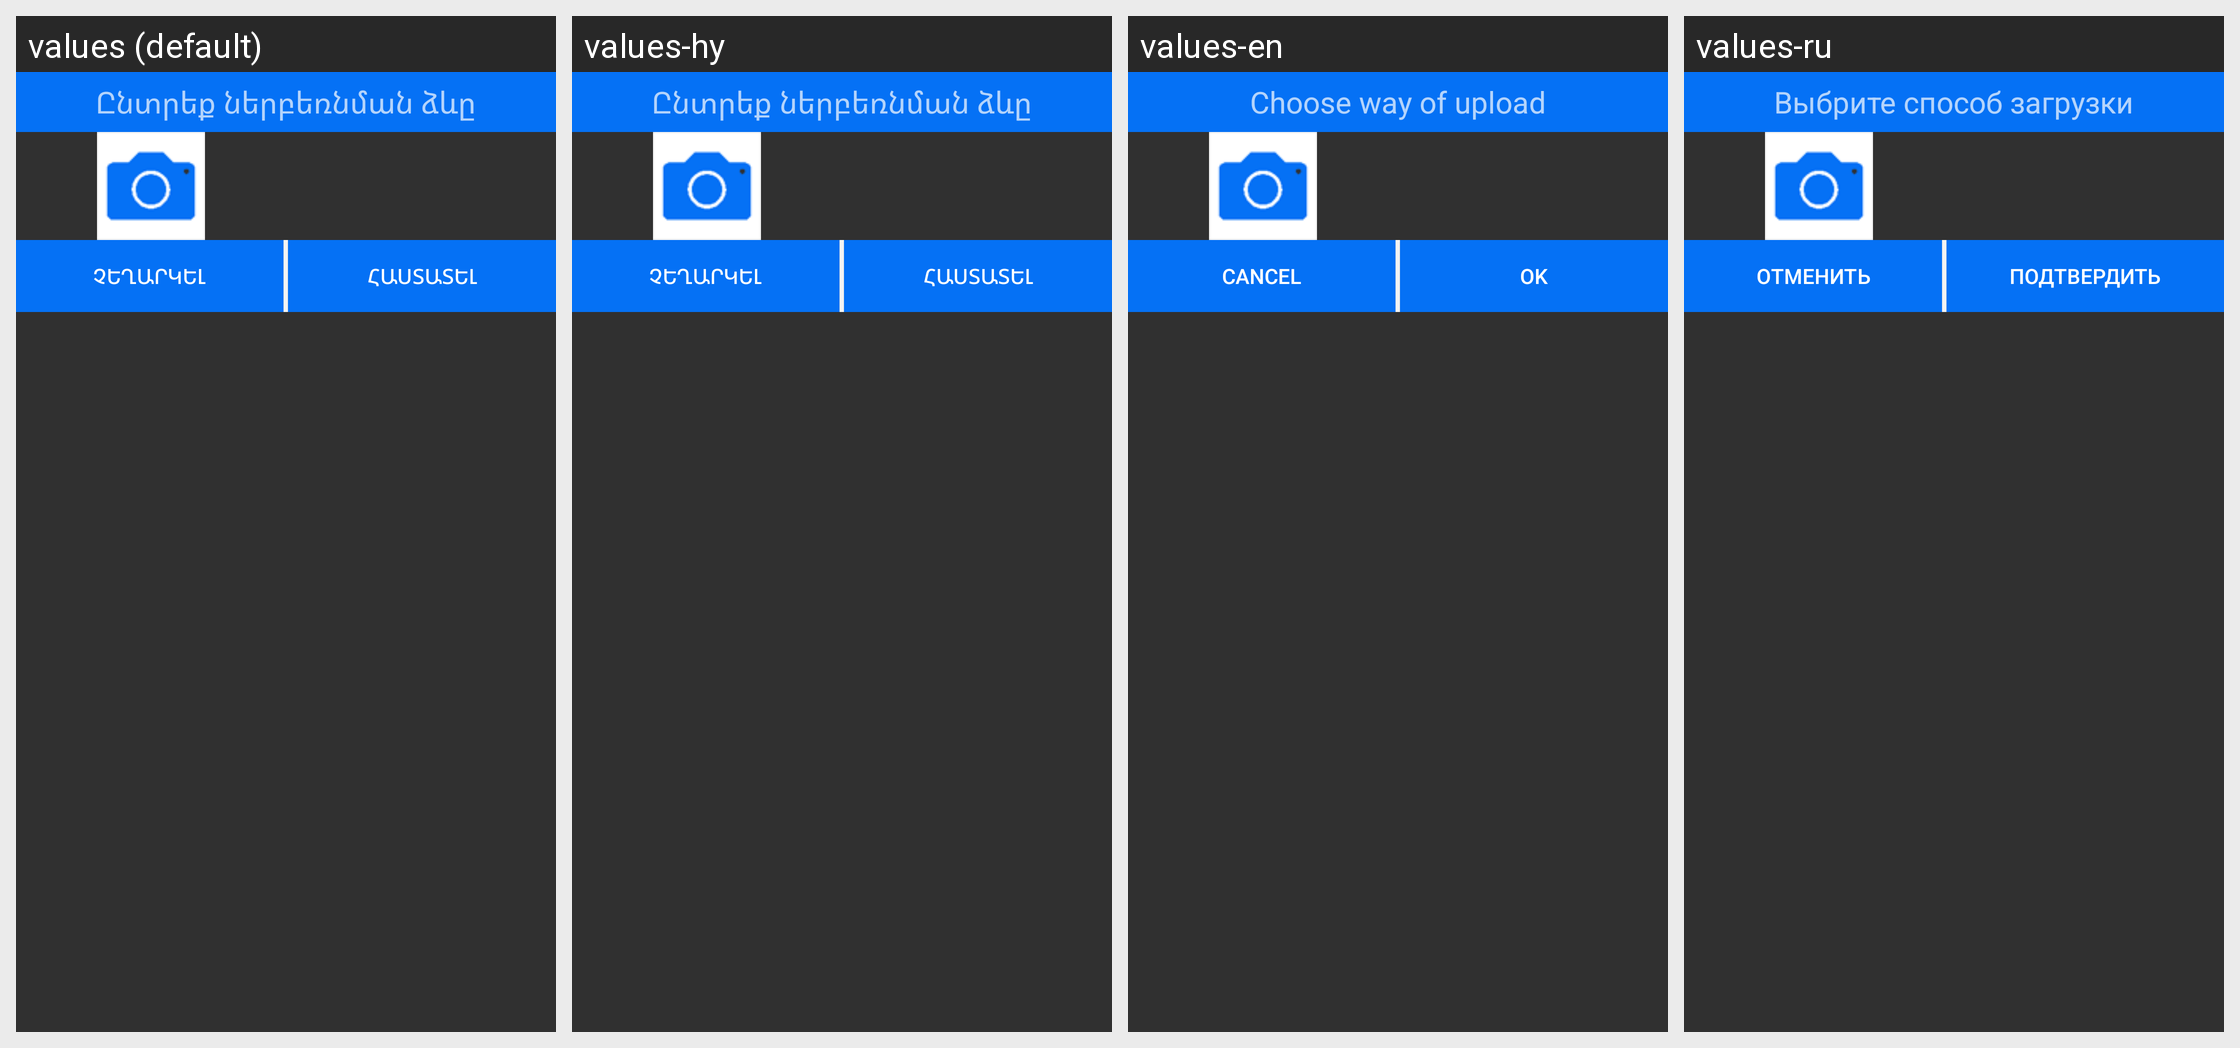

The same Android screen rendered under several of its app's locales, left to right. List the strings drawn on it with the default value and each locale's translation.
Android screen res/layout/iamge_upload_dialog.xml rendered under 4 locales, left to right: values (default), values-hy, values-en, values-ru. Device: Nexus 5 (rendered at 1080×1920; each locale shown at half size, 540×960, under a caption strip naming it); theme AppTheme.
Strings drawn on this screen, with the default value and each locale's value (text and hints the layout hard-codes, and strings that could not be matched under every locale, appear in the picture but are not listed):

upload_type
  values: Ընտրեք ներբեռնման ձևը
  values-hy: Ընտրեք ներբեռնման ձևը
  values-en: Choose way of upload
  values-ru: Выбрите способ загрузки

cancel
  values: Չեղարկել
  values-hy: Չեղարկել
  values-en: Cancel
  values-ru: Oтменить

ok
  values: Հաստատել
  values-hy: Հաստատել
  values-en: Ok
  values-ru: Подтвердить
